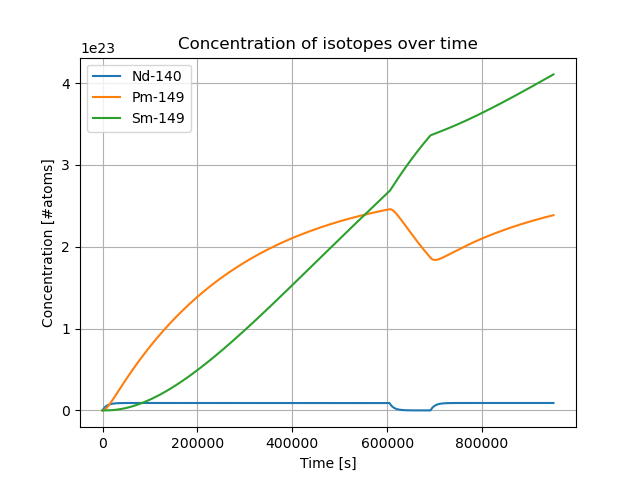

The table this chart was drawn from, first rows:
Time [s], Nd-140 [atoms], Pm-149 [atoms], Sm-149 [atoms]
0, 0, 0, 0
0.0001, 100759566811136., 167772160, 3096182784
0.0001003, 101084335964160., 167772160, 2889220096
0.0001006, 101410153693184., 167772160, 2717908992
0.000101, 101737019998208., 167772160, 2850816000
0.0001013, 102064940122112., 167772160, 3019636736
0.0001016, 102393917210624., 201326592, 2687565824
0.0001019, 102723954409472., 201326592, 2928541696
0.0001023, 103055055912960., 167772160, 2668953600
0.0001026, 103387224866816., 167772160, 2714107904
0.0001029, 103720463368192., 167772160, 2795700224
0.0001033, 104054776659968., 201326592, 2645557248
0.0001036, 104390167887872., 201326592, 3068919808
0.0001039, 104726639149056., 201326592, 2992242688
0.0001043, 105064195686400., 167772160, 2952593408
0.0001046, 105402840645632., 167772160, 2950037504
0.0001049, 105742576123904., 167772160, 2984640512
0.0001053, 106083407364096., 201326592, 2788098048
0.0001056, 106425336463360., 167772160, 2897412096
0.000106, 106768367616000., 201326592, 2775908352
0.0001063, 107112505016320., 167772160, 2960457728
0.0001066, 107457751810048., 201326592, 2646016000
0.000107, 107804111142912., 201326592, 2906259456
0.0001073, 108151586160640., 167772160, 2936209408
0.0001077, 108500182106112., 201326592, 2735865856
0.000108, 108849901076480., 201326592, 2842230784
0.0001084, 109200748314624., 167772160, 2986999808
0.0001087, 109552725917696., 167772160, 2901868544
0.0001091, 109905838080000., 201326592, 2855403520
0.0001094, 110260087947264., 201326592, 2847735808
0.0001098, 110615479713792., 201326592, 2878996480
0.0001101, 110972017573888., 167772160, 2949251072
0.0001105, 111329703624704., 167772160, 3058696192
0.0001108, 111688543109120., 167772160, 2939027456
0.0001112, 112048539172864., 167772160, 2858680320
0.0001116, 112409694961664., 201326592, 3086352384
0.0001119, 112772015718400., 167772160, 2816868352
0.0001123, 113135504588800., 167772160, 3124035584
0.0001126, 113500163670016., 167772160, 2934177792
0.000113, 113865999253504., 167772160, 3052929024
0.0001134, 114233013436416., 201326592, 2943352832
0.0001137, 114601210413056., 201326592, 2874081280
0.0001141, 114970595426304., 201326592, 2576875520
0.0001145, 115341170573312., 201326592, 3125477376
0.0001148, 115712938999808., 167772160, 2909470720
0.0001152, 116085906997248., 167772160, 3002793984
0.0001156, 116460077711360., 201326592, 2868641792
0.000116, 116835453239296., 167772160, 3044016128
0.0001163, 117212037775360., 201326592, 2723741696
0.0001167, 117589837611008., 201326592, 2713255936
0.0001171, 117968854843392., 201326592, 2744320000
0.0001175, 118349093666816., 167772160, 2816933888
0.0001178, 118730558275584., 201326592, 2662924288
0.0001182, 119113251815424., 167772160, 2819227648
0.0001186, 119497179529216., 167772160, 3017605120
0.000119, 119882344562688., 201326592, 2989686784
0.0001194, 120268751110144., 167772160, 2735603712
0.0001197, 120656403365888., 167772160, 2792488960
0.0001201, 121045303427072., 201326592, 3160276992
0.0001205, 121435458633728., 167772160, 3033989120
... 10,941 more rows
